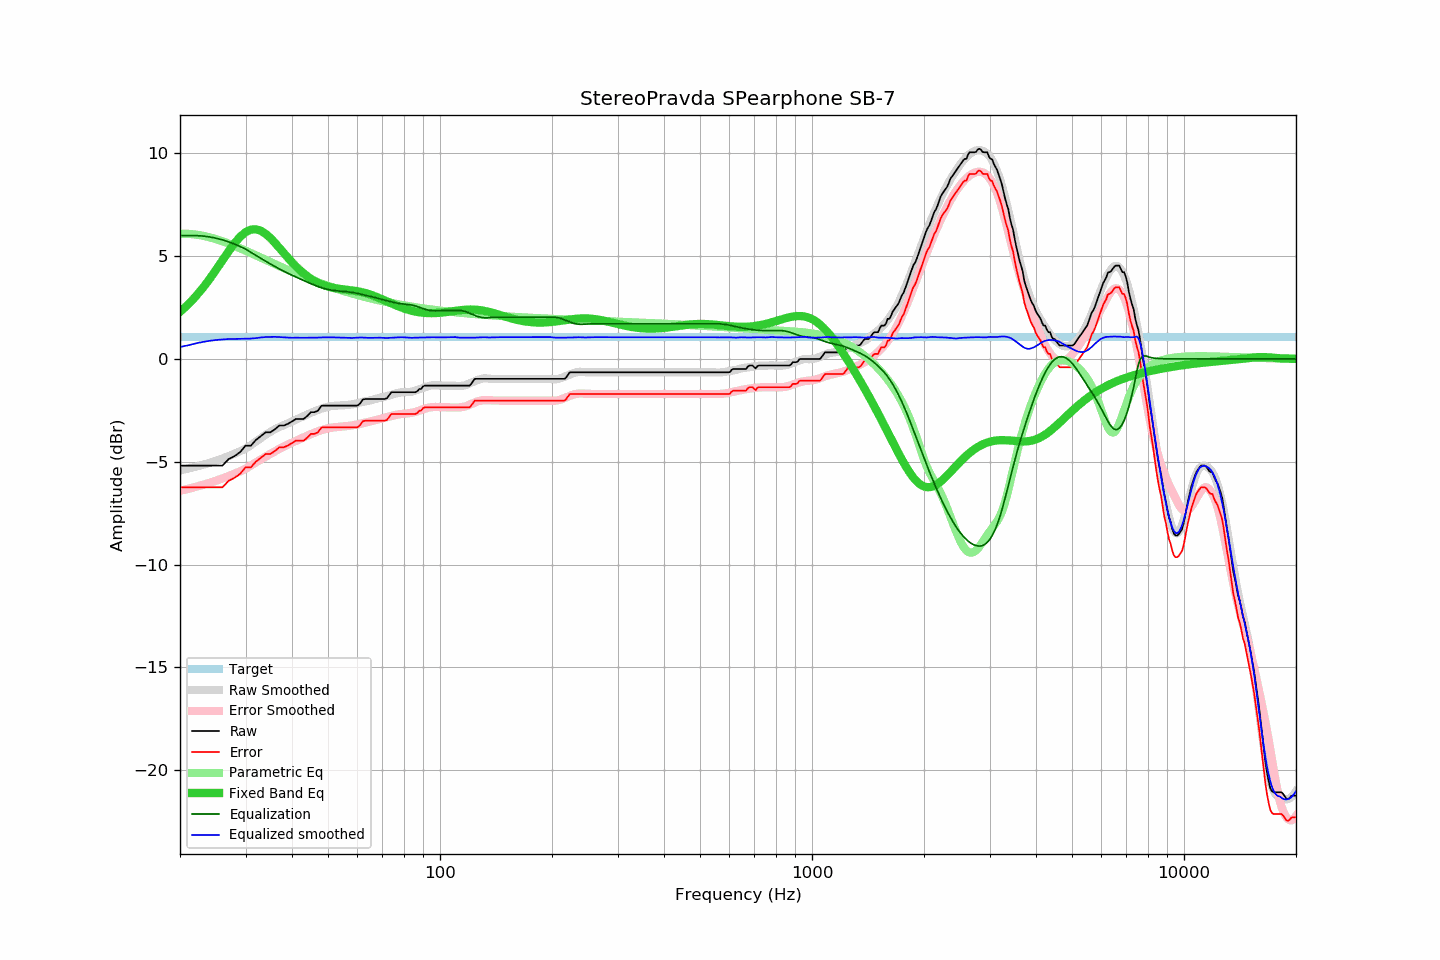

The file beside this chart, header and first rows:
frequency, raw, error, smoothed, error_smoothed, equalization, parametric_eq, equalized_raw, equalized_smoothed, target
20, -5.19, -6.25, -5.42, -6.41, 6.00, 2.29, 0.81, 0.58, 1.06
21, -5.19, -6.25, -5.34, -6.32, 6.00, 2.64, 0.81, 0.66, 1.06
22, -5.19, -6.25, -5.25, -6.23, 6.00, 3.02, 0.81, 0.75, 1.06
23, -5.19, -6.25, -5.15, -6.13, 5.98, 3.44, 0.79, 0.82, 1.06
24, -5.19, -6.25, -5.06, -6.03, 5.93, 3.88, 0.74, 0.88, 1.06
25, -5.19, -6.25, -4.95, -5.92, 5.87, 4.33, 0.68, 0.92, 1.06
26, -5.19, -6.25, -4.84, -5.81, 5.79, 4.79, 0.60, 0.95, 1.06
27, -4.88, -5.94, -4.73, -5.70, 5.70, 5.23, 0.82, 0.97, 1.06
28, -4.73, -5.79, -4.61, -5.59, 5.59, 5.62, 0.86, 0.97, 1.06
29, -4.54, -5.60, -4.49, -5.47, 5.47, 5.94, 0.93, 0.98, 1.06
30, -4.22, -5.28, -4.36, -5.35, 5.35, 6.17, 1.13, 0.98, 1.06
31, -4.22, -5.28, -4.20, -5.19, 5.19, 6.29, 0.97, 0.99, 1.06
32, -3.94, -5.00, -4.02, -5.03, 5.03, 6.31, 1.09, 1.01, 1.06
33, -3.75, -4.81, -3.85, -4.89, 4.89, 6.23, 1.14, 1.04, 1.06
34, -3.57, -4.63, -3.69, -4.75, 4.75, 6.08, 1.18, 1.06, 1.06
35, -3.57, -4.63, -3.55, -4.62, 4.62, 5.88, 1.05, 1.07, 1.06
36, -3.42, -4.48, -3.42, -4.49, 4.49, 5.65, 1.07, 1.07, 1.06
37, -3.24, -4.30, -3.31, -4.37, 4.37, 5.40, 1.13, 1.06, 1.06
38, -3.24, -4.30, -3.22, -4.27, 4.27, 5.16, 1.03, 1.05, 1.06
39, -3.16, -4.22, -3.13, -4.17, 4.17, 4.92, 1.01, 1.03, 1.06
40, -3.04, -4.10, -3.05, -4.07, 4.07, 4.70, 1.03, 1.03, 1.06
41, -2.92, -3.98, -2.95, -3.99, 3.99, 4.50, 1.07, 1.04, 1.06
42, -2.92, -3.98, -2.87, -3.90, 3.90, 4.32, 0.98, 1.03, 1.06
43, -2.92, -3.98, -2.79, -3.81, 3.81, 4.16, 0.89, 1.03, 1.06
44, -2.77, -3.83, -2.70, -3.73, 3.73, 4.02, 0.96, 1.03, 1.06
45, -2.59, -3.65, -2.62, -3.66, 3.66, 3.90, 1.07, 1.04, 1.06
46, -2.59, -3.65, -2.55, -3.58, 3.58, 3.79, 0.99, 1.04, 1.06
47, -2.51, -3.57, -2.48, -3.52, 3.52, 3.70, 1.01, 1.04, 1.06
48, -2.28, -3.34, -2.42, -3.46, 3.46, 3.63, 1.18, 1.05, 1.06
49, -2.27, -3.33, -2.37, -3.42, 3.42, 3.57, 1.15, 1.05, 1.06
50, -2.27, -3.33, -2.33, -3.38, 3.38, 3.52, 1.11, 1.05, 1.06
51, -2.27, -3.33, -2.30, -3.35, 3.35, 3.48, 1.08, 1.05, 1.06
52, -2.27, -3.33, -2.28, -3.33, 3.33, 3.45, 1.06, 1.05, 1.06
53, -2.27, -3.33, -2.27, -3.31, 3.31, 3.42, 1.04, 1.04, 1.06
54, -2.27, -3.33, -2.26, -3.30, 3.30, 3.40, 1.03, 1.03, 1.06
55, -2.27, -3.33, -2.26, -3.28, 3.28, 3.38, 1.01, 1.03, 1.06
56, -2.27, -3.33, -2.24, -3.27, 3.27, 3.37, 1.00, 1.03, 1.06
57, -2.27, -3.33, -2.23, -3.25, 3.25, 3.35, 0.98, 1.03, 1.06
58, -2.27, -3.33, -2.21, -3.24, 3.24, 3.33, 0.97, 1.02, 1.06
59, -2.27, -3.33, -2.19, -3.21, 3.21, 3.31, 0.94, 1.03, 1.06
60, -2.27, -3.33, -2.15, -3.19, 3.19, 3.29, 0.92, 1.03, 1.06
61, -2.16, -3.22, -2.12, -3.16, 3.16, 3.27, 1.00, 1.04, 1.06
62, -1.98, -3.04, -2.09, -3.13, 3.13, 3.24, 1.15, 1.04, 1.06
63, -1.95, -3.01, -2.06, -3.09, 3.09, 3.20, 1.14, 1.03, 1.06
64, -1.95, -3.01, -2.04, -3.07, 3.07, 3.17, 1.12, 1.02, 1.06
65, -1.95, -3.01, -2.02, -3.04, 3.04, 3.13, 1.09, 1.02, 1.06
66, -1.95, -3.01, -1.98, -3.01, 3.01, 3.09, 1.06, 1.03, 1.06
67, -1.95, -3.01, -1.95, -2.98, 2.98, 3.04, 1.03, 1.03, 1.06
68, -1.95, -3.01, -1.92, -2.95, 2.95, 2.99, 1.00, 1.03, 1.06
69, -1.95, -3.01, -1.88, -2.92, 2.92, 2.94, 0.97, 1.03, 1.06
70, -1.95, -3.01, -1.86, -2.89, 2.89, 2.90, 0.94, 1.03, 1.06
71, -1.95, -3.01, -1.84, -2.86, 2.86, 2.85, 0.91, 1.02, 1.06
72, -1.91, -2.97, -1.81, -2.83, 2.83, 2.80, 0.92, 1.02, 1.06
73, -1.76, -2.82, -1.78, -2.80, 2.80, 2.75, 1.04, 1.03, 1.06
74, -1.62, -2.68, -1.74, -2.78, 2.78, 2.70, 1.16, 1.03, 1.06
75, -1.62, -2.68, -1.71, -2.75, 2.75, 2.66, 1.13, 1.04, 1.06
76, -1.62, -2.68, -1.68, -2.73, 2.73, 2.61, 1.11, 1.05, 1.06
77, -1.62, -2.68, -1.65, -2.70, 2.70, 2.57, 1.08, 1.05, 1.06
78, -1.62, -2.68, -1.64, -2.69, 2.69, 2.53, 1.07, 1.05, 1.06
79, -1.62, -2.68, -1.62, -2.68, 2.68, 2.49, 1.06, 1.05, 1.06
... 553 more rows
